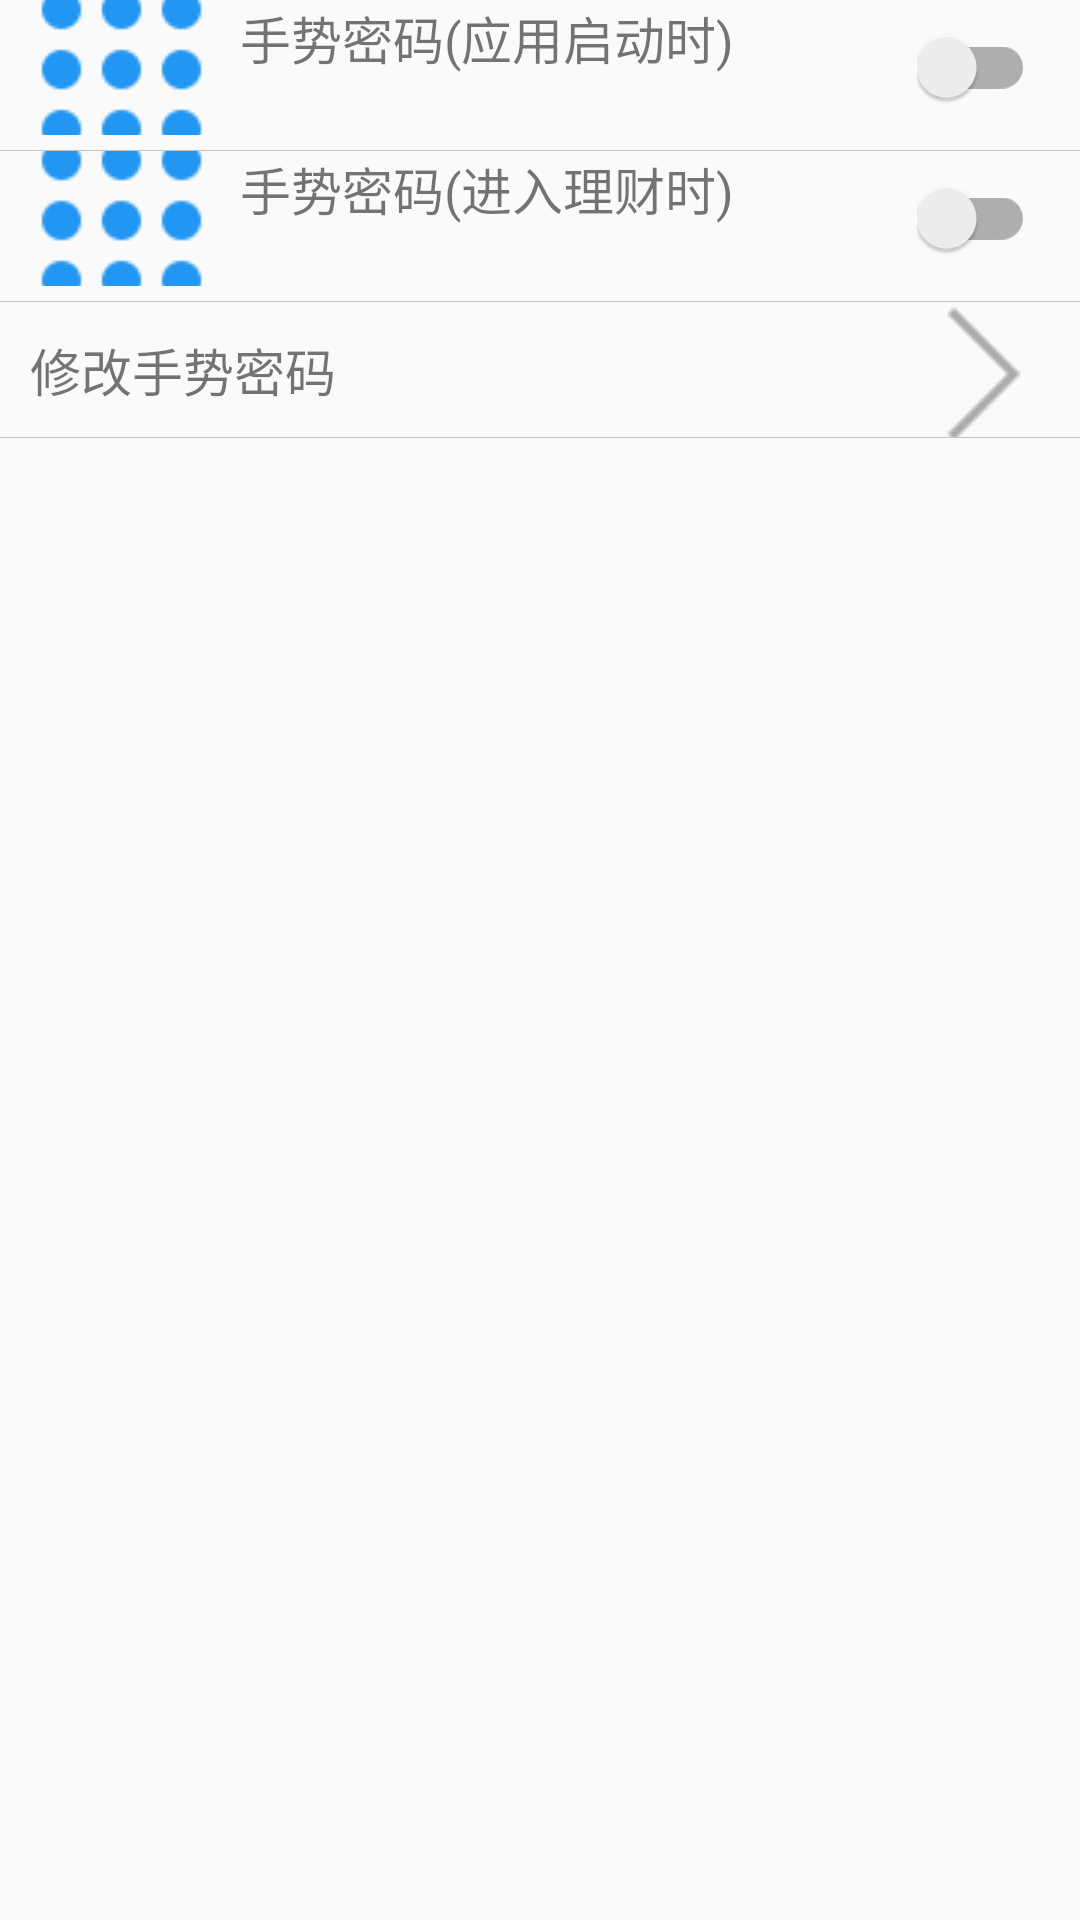

Layout XML and referenced resources for this Android screen:
<!-- AndroidManifest.xml: application theme AppTheme -->
<!-- res/layout/fragment_setting.xml -->
<?xml version="1.0" encoding="utf-8"?>
<LinearLayout xmlns:android="http://schemas.android.com/apk/res/android"
              xmlns:tools="http://schemas.android.com/tools"
              xmlns:fancy="http://schemas.android.com/apk/res-auto"
              android:layout_width="match_parent"
              android:layout_height="match_parent"
              android:orientation="vertical"
             >
    <LinearLayout
            android:id="@+id/app_gesture_lay"
            android:layout_width="match_parent"
            android:layout_height="45dp"
            android:gravity="center_vertical"
            android:descendantFocusability="beforeDescendants"
            android:orientation="horizontal">
    <TextView
            android:layout_width="0dp"
            android:layout_height="wrap_content"
            android:id="@+id/gesture_password"
            android:drawableLeft="@drawable/ssmm"
            android:layout_marginLeft="10dp"
            android:drawablePadding="10dp"
            android:textSize="17sp"
            android:layout_weight="1"
            android:text="手势密码(应用启动时)"/>
    <androidx.appcompat.widget.SwitchCompat
            android:id="@+id/gesture_switch"
            android:layout_width="wrap_content"
            android:layout_height="wrap_content"
            android:layout_marginEnd="15dp"
            android:longClickable="false"
            android:clickable="false"
            android:textColor="#ffffff"
          />
    </LinearLayout>
    <View
            android:layout_width="match_parent"
            android:layout_height="0.2dp"
            android:layout_marginTop="5dp"
            android:background="@color/cardview_shadow_start_color"/>
    <LinearLayout
            android:id="@+id/fragment_gesture_lay"
            android:layout_width="match_parent"
            android:layout_height="45dp"
            android:gravity="center_vertical"
            android:descendantFocusability="beforeDescendants"
            android:orientation="horizontal">
        <TextView
                android:layout_width="match_parent"
                android:layout_height="wrap_content"
                android:id="@+id/gesture_password_by_money"
                android:drawableLeft="@drawable/ssmm"
                android:layout_marginLeft="10dp"
                android:drawablePadding="10dp"
                android:textSize="17sp"
                android:layout_weight="1"
                android:text="手势密码(进入理财时)"/>
        <androidx.appcompat.widget.SwitchCompat
                android:id="@+id/gesture_switch_by_money"
                android:layout_width="wrap_content"
                android:layout_height="wrap_content"
                android:layout_marginEnd="15dp"
                android:longClickable="false"
                android:clickable="false"
                android:textColor="#ffffff"
                />
    </LinearLayout>

    <View
            android:layout_width="match_parent"
            android:layout_height="0.2dp"
            android:layout_marginTop="5dp"
            android:background="@color/cardview_shadow_start_color"/>
    <LinearLayout
            android:id="@+id/modify_gesture_pwd"
            android:layout_width="match_parent"
            android:layout_height="45dp"
            android:gravity="center_vertical"
            android:foreground="?android:attr/selectableItemBackground"
            android:orientation="horizontal">
        <TextView
                android:layout_width="0dp"
                android:layout_height="wrap_content"
                android:drawablePadding="10dp"
                android:textSize="17sp"
                android:layout_marginLeft="10dp"
                android:layout_weight="1"
                android:text="修改手势密码"/>
        <TextView
                android:layout_width="wrap_content"
                android:layout_weight="1"
                android:layout_height="wrap_content"
                android:longClickable="false"
                android:layout_marginEnd="15dp"
                android:textColor="#ffffff"
                android:drawableRight="@drawable/mine_arrow"
                />
    </LinearLayout>
    <View
            android:layout_width="match_parent"
            android:layout_height="0.2dp"
            android:background="@color/cardview_shadow_start_color"/>
</LinearLayout>
<!-- resources referenced by this layout -->
<resources>
  <!-- drawable mine_arrow: png bitmap (drawable, 1415 bytes) -->
  <!-- drawable ssmm: png bitmap (drawable, 1805 bytes) -->
  <style name="AppTheme" parent="Theme.AppCompat.Light.DarkActionBar">
          
          <item name="colorPrimary">@color/colorPrimary</item>
          <item name="colorPrimaryDark">@color/colorPrimaryDark</item>
          <item name="colorAccent">@color/colorAccent</item>
      </style>
  <!-- not gathered from this repository: default colours our renderer supplied (Android Studio template values) -->
  <color name="colorPrimary">#FF6200EE</color>
  <color name="colorPrimaryDark">#FF3700B3</color>
  <color name="colorAccent">#FF03DAC5</color>
</resources>
